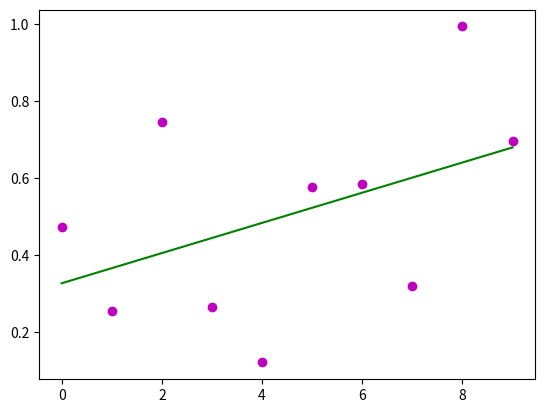

The script that saved this image:
#!/usr/bin/env python
# -*- coding: utf-8 -*-

import matplotlib.pyplot as plt
import numpy as np

DATA_SIZE = 10


def generate_data(random=False):
    """Generate fixed data."""
    if random:
        return (np.array(range(DATA_SIZE)),
                np.random.rand(DATA_SIZE))
    else:
        return (np.array([0, 1, 2, 3, 4, 5, 6, 7, 8, 9]),
                np.array([1, 3, 2, 5, 7, 8, 8, 9, 10, 12]))


def generate_random_data(data_size=DATA_SIZE):
    """Generate data."""


def estimate_coefficient(data):
    """Estimate the coefficient ax+b."""
    x = data[0]
    y = data[1]
    n = np.size(x)
    x_avg = np.mean(x)
    y_avg = np.mean(y)

    cross_deviation = np.sum(x * y) - n * y_avg * x_avg
    x_deviation = np.sum(x**2) - n * x_avg**2

    a = cross_deviation / x_deviation
    b = y_avg - a * x_avg
    return a, b


def display_regression_line(data, a, b):
    """Plot the points and the regression line."""
    x, y = data
    y_pred = a * x + b

    plt.plot(x, y, 'mo')
    plt.plot(x, y_pred, 'g-')
    plt.show()
    plt.close()


if __name__ == "__main__":
    data = generate_data(random=True)
    a, b = estimate_coefficient(data)
    print("Regression line: y = %sx + %s" % (a, b))
    display_regression_line(data, a, b)
